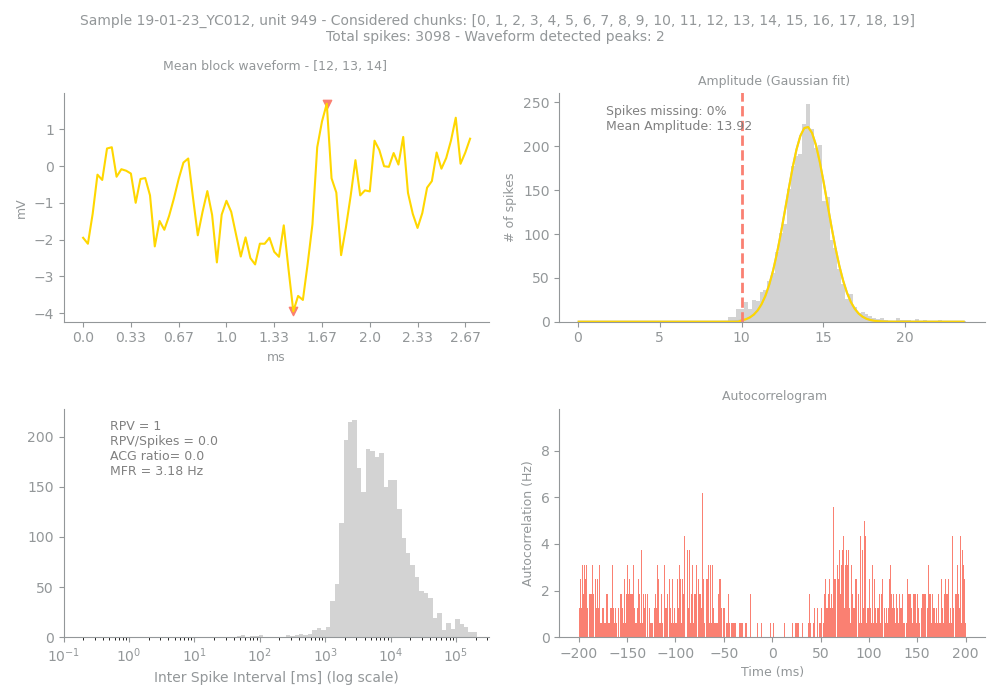

The data file committed next to this chart (first rows):
Sample, Unit, PeakChUnit, SpikesUnit, GoodChunks, GoodChunksList, WvfChunks, WvfChunksList, SpikesBlock, PercMissingSpikesBlock, MFRBlockHz, MeanAmpBlock, RPVBlock, FpBlockFancy, FpBlockSimple, ACGViolationRatio, WvfPeaksBlock, PeaksBlock_x, PeaksBlock_y, BigPkNegBlock
19-01-23_YC012, 949, 109, 3098, 20, [0, 1, 2, 3, 4, 5, 6, 7, 8, 9, 10, 11, 1…, 3, [12, 13, 14], 3098, 0, 3.18, 13.92, 1, 0.07, 0.0, 0.0, 2, [44, 51], [-3.9471805, 1.6935965], 1
